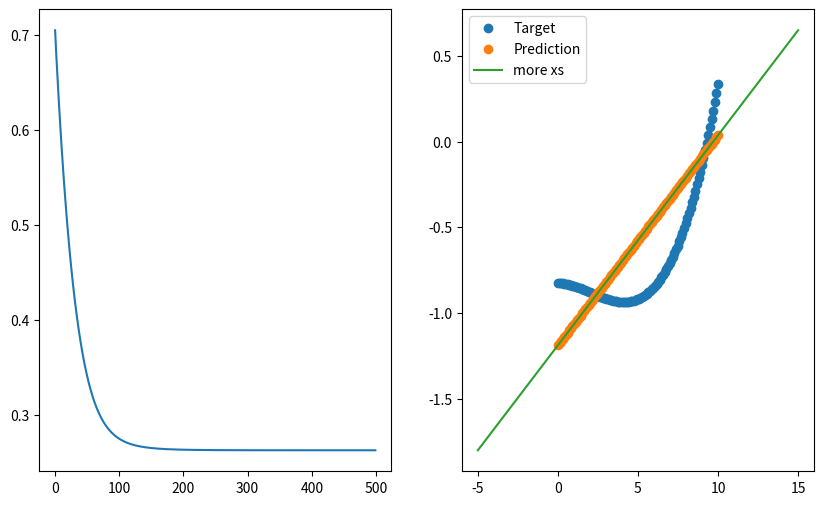
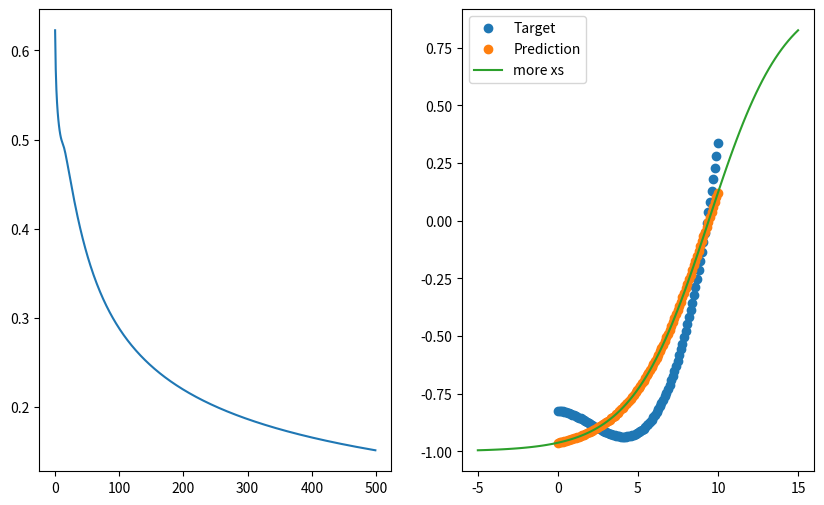
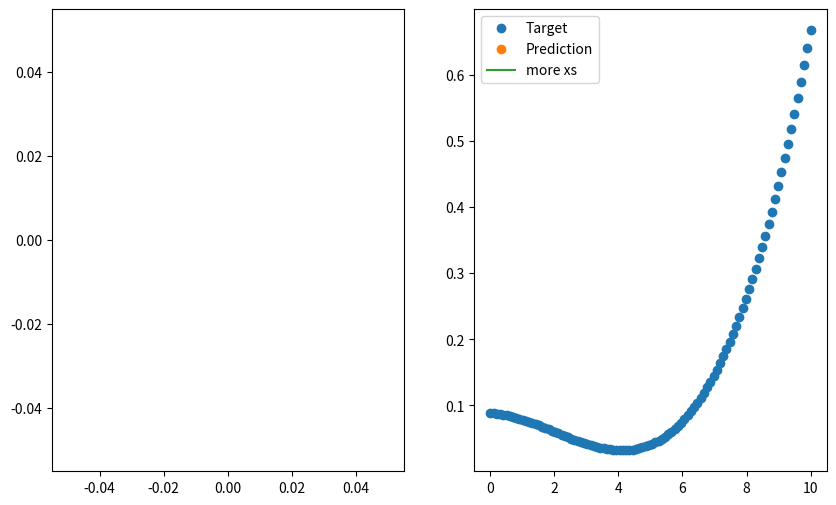

Python code for these plots, in order:
#!/usr/bin/env python
# coding: utf-8

# $\newcommand{\xv}{\mathbf{x}}
# \newcommand{\Xv}{\mathbf{X}}
# \newcommand{\yv}{\mathbf{y}}
# \newcommand{\zv}{\mathbf{z}}
# \newcommand{\av}{\mathbf{a}}
# \newcommand{\Wv}{\mathbf{W}}
# \newcommand{\wv}{\mathbf{w}}
# \newcommand{\tv}{\mathbf{t}}
# \newcommand{\Tv}{\mathbf{T}}
# \newcommand{\muv}{\boldsymbol{\mu}}
# \newcommand{\sigmav}{\boldsymbol{\sigma}}
# \newcommand{\phiv}{\boldsymbol{\phi}}
# \newcommand{\Phiv}{\boldsymbol{\Phi}}
# \newcommand{\Sigmav}{\boldsymbol{\Sigma}}
# \newcommand{\Lambdav}{\boldsymbol{\Lambda}}
# \newcommand{\half}{\frac{1}{2}}
# \newcommand{\argmax}[1]{\underset{#1}{\operatorname{argmax}}}
# \newcommand{\argmin}[1]{\underset{#1}{\operatorname{argmin}}}$

# # Assignment 1: Stochastic Gradient Descent for Simple Models

# [redacted]
# [redacted]

# ## Overview

# In this assignment, we will be using the derivation of the gradient of the sum of squared errors with respect to the linear model's weight and the stochastic gradient descent formula for updating the model's weights in an effort to minimize the error of the four simple models.

# ## Linear Model

# Using the source [04 Linear Regression Using Stochastic Gradient Descent (SGD)](http://nbviewer.ipython.org/url/www.cs.colostate.edu/~anderson/cs445/notebooks/04%20Linear%20Regression%20Using%20Stochastic%20Gradient%20Descent%20(SGD).ipynb), we begin with $g$ being an affine (linear + constant) function of $x$,
# 
# $$
#     g(\xv;\wv) = w_0 + w_1 x_1 + w_2 x_2 + \cdots + w_D x_D = \xv^T \wv
# $$
# 
# having parameters $\wv = (w_0, w_1, w_2, \ldots, w_D)$, the solution can be derived to:
# 
# $$
# \begin{align*}
# \wv_{\mbox{best}} &= \argmin{\wv} \sum_{n=1}^N (t_n - g(\xv_n , \wv))^2\\
#  & = \argmin{\wv} \sum_{n=1}^N (t_n - \xv_n^T \wv)^2
#  \end{align*}
# $$
# 
# This can be done by rewriting the above summation as a matrix expression,
# taking its derivative with respect to $\wv$, setting the derivative
# equal to zero, and solving for $\wv$.
# 
# $$
#       \wv = (X^T X)^{-1} X^T T
# $$
# 
# To avoid dealing with matrix operations on huge
# matrices, we can derive a sequential algorithm for finding $\wv$ by
# using the fact that a derivative of a sum is the sum of the
# derivatives.  We will now express this derivative as a gradient, which is a vector or matrix of derivatives.

# $$
# \begin{align*}
# g(\xv_n, \wv) &= w_0 + w_1 x_{n,1} + w_2 x_{n,2} + \cdots + w_D x_{n,D} = \xv_n^T \wv\\
# \end{align*}
# $$
# 
# Our Error function ($E$) is given a matrix of inputs, sampled one per row ($X$), and a matrix of our desired outputs, sampled one per row ($T$), and a parameter $w$, the Error is the Sum of the Squared Errors still, Target minus Prediction. 
# 
# $$
# \begin{align*}
# E(\Xv, \Tv, \wv) &= \sum_{n=1}^N (t_n - g(\xv_n, \wv)^2\\
# \nabla_\wv E(\Xv, \Tv, \wv) &= \nabla_\wv \left ( \sum_{n=1}^N (t_n - g(\xv_n, \wv)^2 \right )\\
# &= 
# \sum_{n=1}^N \nabla_\wv (t_n - g(\xv_n, \wv))^2\\
# &= 
# \sum_{n=1}^N 2 (t_n - g(\xv_n, \wv)) \nabla_\wv (t_n - g(\xv_n, \wv)) \\
# &= 
# \sum_{n=1}^N 2 (t_n - g(\xv_n, \wv)) (-1) \nabla_\wv g(\xv_n, \wv) \\
# &= 
# \sum_{n=1}^N 2 (t_n - g(\xv_n, \wv)) (-1) \nabla_\wv (\xv_n^T \wv) \\
# &= 
# \sum_{n=1}^N 2 (t_n - g(\xv_n, \wv)) (-1) \xv_n \\
# &= 
# -2 \sum_{n=1}^N (t_n - g(\xv_n, \wv))  \xv_n \\
# \end{align*}
# $$

# ## Imports

# In[1]:


import numpy as np
import matplotlib.pyplot as plt
get_ipython().run_line_magic('matplotlib', 'inline')


# # Functions

# ## train_linear

# returns a two-dimensional matrix of one column containing the resulting weights and a list of RMSE values, calculated after each epoch, using the rmse function

# In[2]:


def train_linear(X, T, learning_rate, n_epochs):
    # Initialize and add a column of 1s
    T1 = np.insert(T, 0, 1, 1)
    X1 = np.insert(X, 0, 1, 1)
    
    # Start weight array at a value of 0
    w = np.zeros((X1.shape[1], T.shape[1]))
    e_trace_list = list()

    # updating weights after going through each sample
    for iter in range(n_epochs):
        # for each sample in the iteration
        for n in range(X1.shape[0]):
            # Calculate prediction using current model, w
            predicted = X1[n:n+1, :] @ w
            # Update w using negative gradient of error for nth sample
            w += learning_rate * X1[n:n+1, :].T * (T[n:n+1, :] - predicted)

        # update the error list to pass back
        predict = use_linear(w, X)
        e_trace_list.append(rmse(predict, T))

    return (w, e_trace_list)


# ## use_linear

# returns a two-dimensional matrix of one column containing the predicted values for each value in T

# In[3]:


def use_linear(model, X):
    return np.insert(X, 0, 1, 1) @ model


# ## rmse

# returns the square root of the mean of the squared error between predict and T

# In[4]:


def rmse(predict, T):
    return np.sqrt(np.mean((predict - T)**2))


# # Examples

# In[69]:


n_samples = 100
X = np.linspace(0, 10, n_samples).reshape((-1, 1))
T = 0.2 - 0.03 * X + np.random.normal(0, 0.05, (n_samples, 1)) + 0.01 * (X - 8)**3
T = -0.8 - 0.04 * X  + 0.003 * (X - 2)**3


# In[52]:


w, error_trace = train_linear(X, T, 0.001, 500)
print(rmse(use_linear(w, X), T))


# In[53]:


plt.figure(figsize=(10, 6))
plt.subplot(1, 2, 1)
plt.plot(error_trace)

plt.subplot(1, 2, 2)
plt.plot(X, T, 'o', label='Target')
plt.plot(X, use_linear(w, X), 'o', label='Prediction')
more_xs = np.linspace(-5, 15, 100).reshape((-1, 1))
plt.plot(more_xs, use_linear(w, more_xs), label='more xs')
plt.legend();


# ## Analysis

# Looking at the results, we can see that after 500 epochs there is not much change going on anymore. If the Learning Rate was altered to be something smaller then this might be less exponential. In the graph on the right the green line represents the linear line and we can see that our prediction is matching very well in the mid-lower left around 4 on the x-axis and upper right near 9 on the x-axis, with the largest gap around the 5 point on the x-axis.

# ## Tanh Model

# Given the weight vector, $\wv$, as a column vector, and the $n^{th}$ input sample, $\xv_n$, as a column vector, the prediction for the above linear model can be written as
# 
# $$ y_n = \xv_n^T \wv$$
# 
# The prediction for our $\tanh$ model is given by
# 
# $$ y_n = \tanh (\xv_n^T \wv) $$
# 
# We begin by finding the derivative of this as follows (Let $f$ represent $\tanh$):
# 
# $$
# \begin{align*}
# \frac{\partial}{\partial w} f(x_n w) &= \frac{\partial}{\partial x_n w} f(x_n w) \times \frac{\partial}{\partial w} x_n w\\
# &=
# f'(x_n w) \times x_n
# \end{align*}
# $$
# 
# Thus, if we sovle for only the derivative of $\tanh (y_n)$, we can use this gradient of the sum of squared error function with respect to the weights in our training method and simply multiply the $\wv$ by the gradient in our previous method.
# 
# To calculate the gradient for the tanh function we perform the following (source: https://theclevermachine.wordpress.com/2014/09/08/derivation-derivatives-for-common-neural-network-activation-functions/):
# 
# $$
# \begin{align*}
# \acute{tanh (y_n)} &= \frac{\partial sinh(y_n)} {\partial y_n\cosh(y_n)} \\
# &= 
# \frac{\frac{\partial}{\partial y_n} sinh(y_n) \times cosh(y_n) - \frac{\partial }{\partial y_n} cosh(y_n) \times \sinh(y_n)}
# {cosh^2(y_n)} \\
# &=
# \frac{cosh^2(y_n) \times \sinh^2(y_n)}
# {cosh^2(y_n)} \\
# &=
# 1 - \frac{sinh^2(y_n)}{cosh^2(y_n)} \\
# &=
# 1 - tanh^2(y_n) \\
# \end{align*}
# $$

# # Functions

# ## train_tanh

# returns a matrix of one column containing the resulting weights and a list of RMSE values, calculated after each epoch, using the rmse function

# In[54]:


def train_tanh(X, T, learning_rate, number_of_iterations):
    # Initialize and add a column of 1s
    T1 = np.insert(T, 0, 1, 1)
    X1 = np.insert(X, 0, 1, 1)
    
    # Start weight array at a value of 0
    w = np.zeros((X1.shape[1], T.shape[1]))
    e_trace_list = list()
    
    for iter in range(number_of_iterations):
        for n in range(X1.shape[0]):
            # Calculate prediction using current model, w
            predicted = np.tanh(X1[n:n+1, :] @ w)
            # Update w using negative gradient of error for nth sample multiplied by the gradient of tanh
            w += learning_rate * X1[n:n+1, :].T * (T[n:n+1, :] - predicted) * (1 - predicted**2)
        
        predict = use_tanh(w, X)
        e_trace_list.append(rmse(predict, T))

    return (w, e_trace_list)


# ## use_tanh

# returns a matrix of one column containing the predicted values for each value in T

# In[55]:


def use_tanh(model, X):
    return np.tanh(np.insert(X, 0, 1, 1) @ model)


# # Examples

# In[56]:


w, error_trace = train_tanh(X, T, 0.001, 500)
print(rmse(use_tanh(w, X), T))


# In[57]:


plt.figure(figsize=(10, 6))
plt.subplot(1, 2, 1)
plt.plot(error_trace)

plt.subplot(1, 2, 2)
plt.plot(X, T, 'o', label='Target')
plt.plot(X, use_tanh(w, X), 'o', label='Prediction')
# more_xs = np.linspace(-2, 12, 100).reshape((-1, 1))
plt.plot(more_xs, use_tanh(w, more_xs), label='more xs')

plt.legend();


# ## Analysis

# Looking at the results, the errors are still going down but it is not as fast as before. If we used a longer number of epochs then we we may get some more results and see if the learning rate continues to go down. In the right graph, the green line shows the tanh function and our target is fitting it slightly better this time though still not perfect. We can see that our prediction is matching well in the lower left around 7 and in the upper right around 9, but the biggest gap in error is in the middle around the 5 mark on the x axis.

# ## Grading
# 
# Your notebook will be run and graded automatically.  Test this grading process by first downloading [A1grader.tar](http://www.cs.colostate.edu/~anderson/cs445/notebooks/A1grader.tar) and extract `A1grader.py` from it. Run the code in the following cell to demonstrate an example grading session.  You should see a perfect execution score of 75 out of 75 points if your functions are defined correctly. The remaining 25 points will be based on the results you obtain from the energy data and on your discussions.
# 
# For the grading script to run correctly, you must first name this notebook as 'Lastname-A1.ipynb' with 'Lastname' being your last name, and then save this notebook.
# 
# A different, but similar, grading script will be used to grade your checked-in notebook.  It will include additional tests.  You need not include code to test that the values passed in to your functions are the correct form.  

# In[58]:


get_ipython().run_line_magic('run', '-i "A1grader.py"')


# ## Check-in

# Do not include this section in your notebook.
# 
# Name your notebook ```Lastname-A1.ipynb```.  So, for me it would be ```Anderson-A1.ipynb```.  Submit the file using the ```Assignment 1``` link on [Canvas](https://colostate.instructure.com/courses/80879).
# 
# Grading will be based on 
# 
#   * correct behavior of the required functions listed above,
#   * easy to understand plots in your notebook,
#   * readability of the notebook,
#   * effort in making interesting observations, and in formatting your notebook.

# ## Extra Credit
# 
# Define two new functions to handle the logistic, or sigmoid, function model, 
# 
# $$ y_n = \frac{1}{1 + e^{- \xv_n^T \wv}} $$

# In[70]:


def train_logistic(X, T, learning_rate, number_of_iterations):
    # Initialize and add a column of 1s
    Ts1 = np.insert(T, 0, 1, 1)
    Xs1 = np.insert(X, 0, 1, 1)
    
    # Start weight array at a value of 0
    w = np.zeros((Xs1.shape[1], T.shape[1]))
    e_trace_list = list()
    
    for iter in range(number_of_iterations):
        #for n in range(X.shape[0]):
        for n in range(Xs1.shape[0]):
            # n:n+1 is used instead of n to preserve the 2-dimensional matrix structure
            predicted = np.log(Xs1[n:n+1, :] @ w)
            # Update w using derivative of error for nth sample
            w += learning_rate * Xs1[n:n+1, :].T * np.log(T[n:n+1, :] - predicted) * ((predicted) * (1 - predicted))
            
        predict = use_logistic(w, X)
        e_trace_list.append(rmse(predict, T))

    return (w, e_trace_list)


# In[73]:


def use_logistic(model, X):
    return np.log(np.insert(X, 0, 1, 1) @ model)


# In[74]:


T = (T + 1) / 2
w, error_trace = train_logistic(X, T, 0.001, 500)
print(rmse(use_logistic(w, X), T))


# In[88]:


plt.figure(figsize=(10, 6))
plt.subplot(1, 2, 1)
plt.plot(error_trace)

plt.subplot(1, 2, 2)
plt.plot(X, T, 'o', label='Target')
plt.plot(X, use_tanh(w, X), 'o', label='Prediction')
# more_xs = np.linspace(-2, 12, 100).reshape((-1, 1))
plt.plot(more_xs, use_tanh(w, more_xs), label='more xs')

plt.legend();


# In[ ]:




